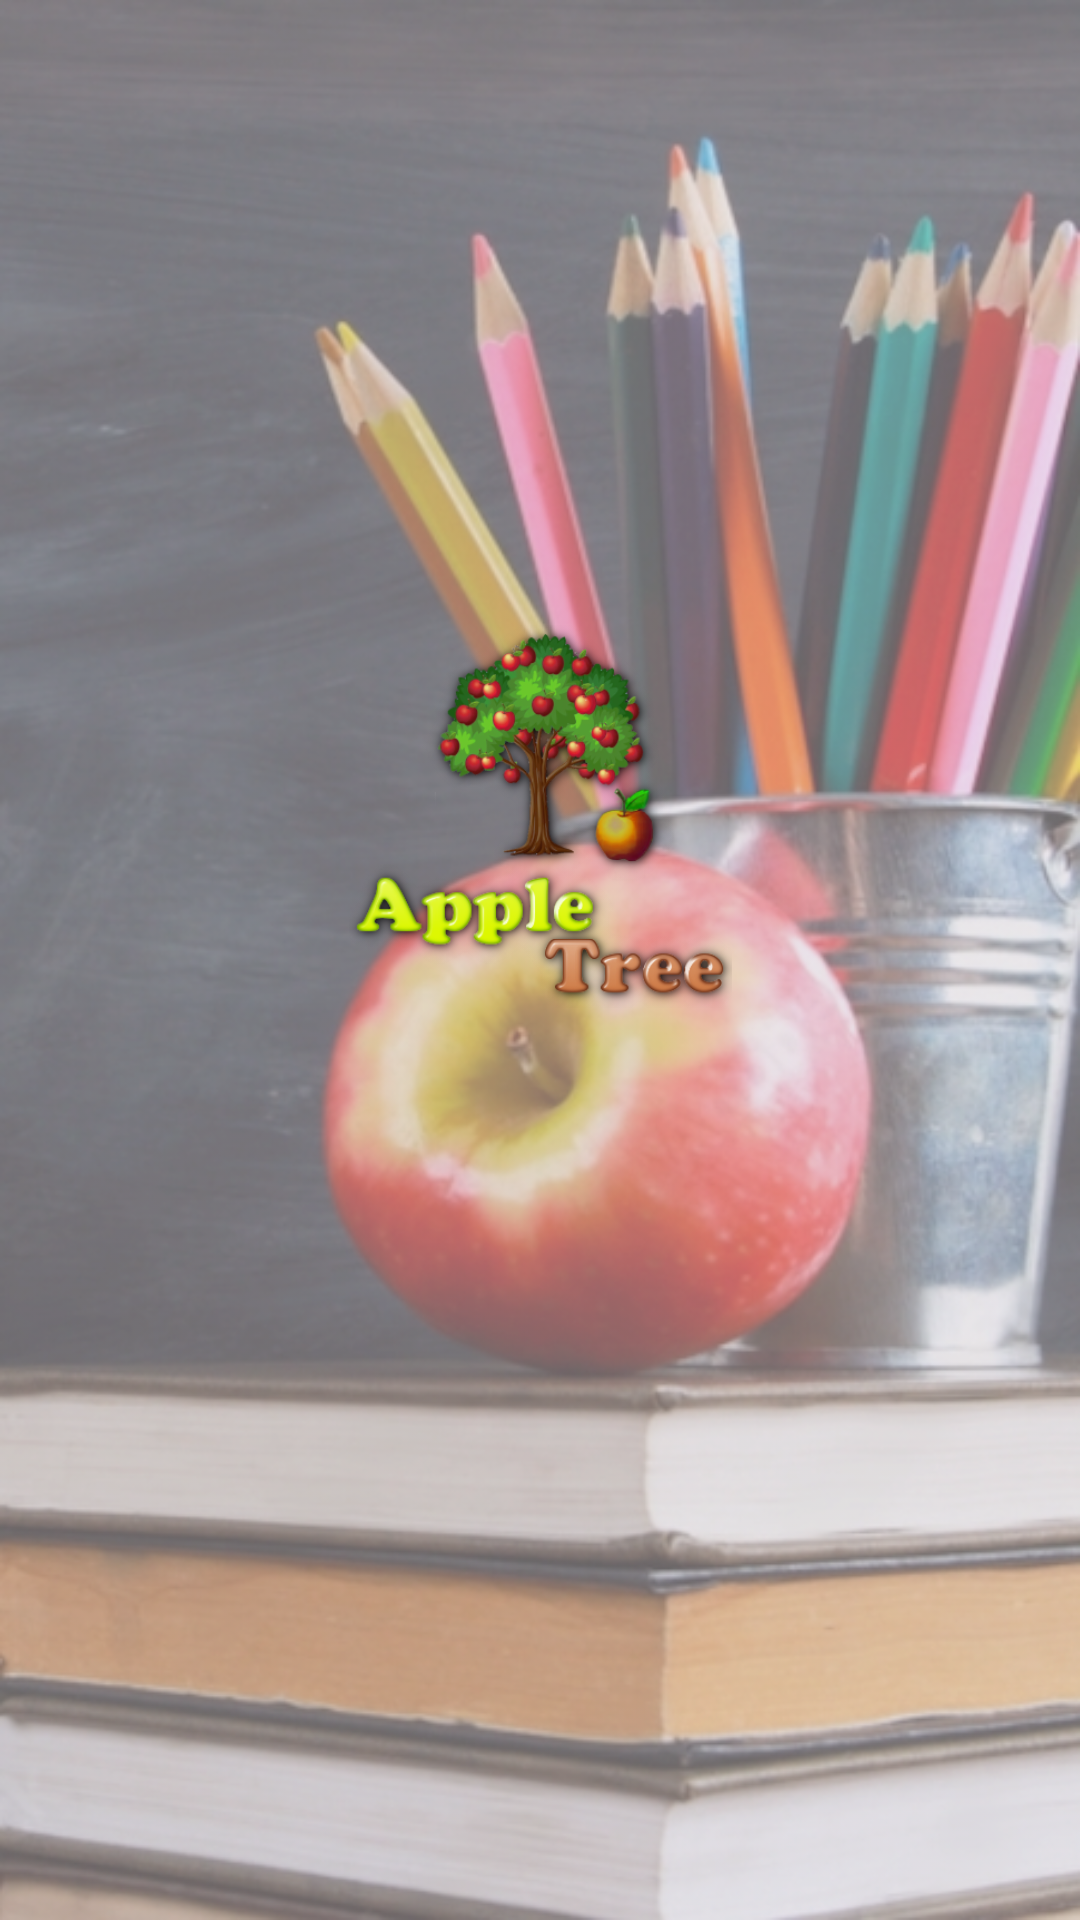

Reconstruct the res/layout file that produces this screen, plus the resources it refers to.
<!-- AndroidManifest.xml: application theme Theme.AppleTreeApp -->
<!-- res/layout/splash_screen.xml -->
<?xml version="1.0" encoding="utf-8"?>
<LinearLayout xmlns:android="http://schemas.android.com/apk/res/android"
    xmlns:app="http://schemas.android.com/apk/res-auto"
    xmlns:tools="http://schemas.android.com/tools"
    android:layout_width="match_parent"
    android:layout_height="match_parent"
    android:background="@drawable/background"
    android:orientation="vertical"
    android:gravity="center"
    tools:context=".app_screens.SplashScreen">

    <ImageView
        android:id="@+id/appLogo"
        android:layout_width="128dp"
        android:layout_height="128dp"
        android:src="@drawable/appletree_logo" />

    <ProgressBar
        android:layout_width="24dp"
        android:layout_height="56dp"
        android:layout_margin="20dp" />

</LinearLayout>
<!-- resources referenced by this layout -->
<resources>
  <!-- drawable appletree_logo: png bitmap (drawable, 91513 bytes) -->
  <!-- drawable background: png bitmap (drawable, 481132 bytes) -->
  <style name="Theme.AppleTreeApp" parent="Base.Theme.AppleTreeApp" />
  <style name="Base.Theme.AppleTreeApp" parent="Theme.Material3.DayNight.NoActionBar">
          
          <item name="colorPrimary">@color/primary_dark</item>
          <item name="colorPrimaryVariant">@color/primary_dark</item>
          <item name="colorOnPrimary">@color/white</item>
          
          <item name="colorSecondary">@color/primary_light</item>
          <item name="colorSecondaryVariant">@color/primary_dark</item>
          <item name="colorOnSecondary">@color/black</item>
          
          <item name="android:statusBarColor" tools:targetApi="31">?attr/colorPrimaryVariant</item>
      </style>
  <color name="primary_dark">#4C4848</color>
  <color name="white">#FFFFFFFF</color>
  <color name="primary_light">#6E6868</color>
  <color name="black">#FF000000</color>
</resources>
